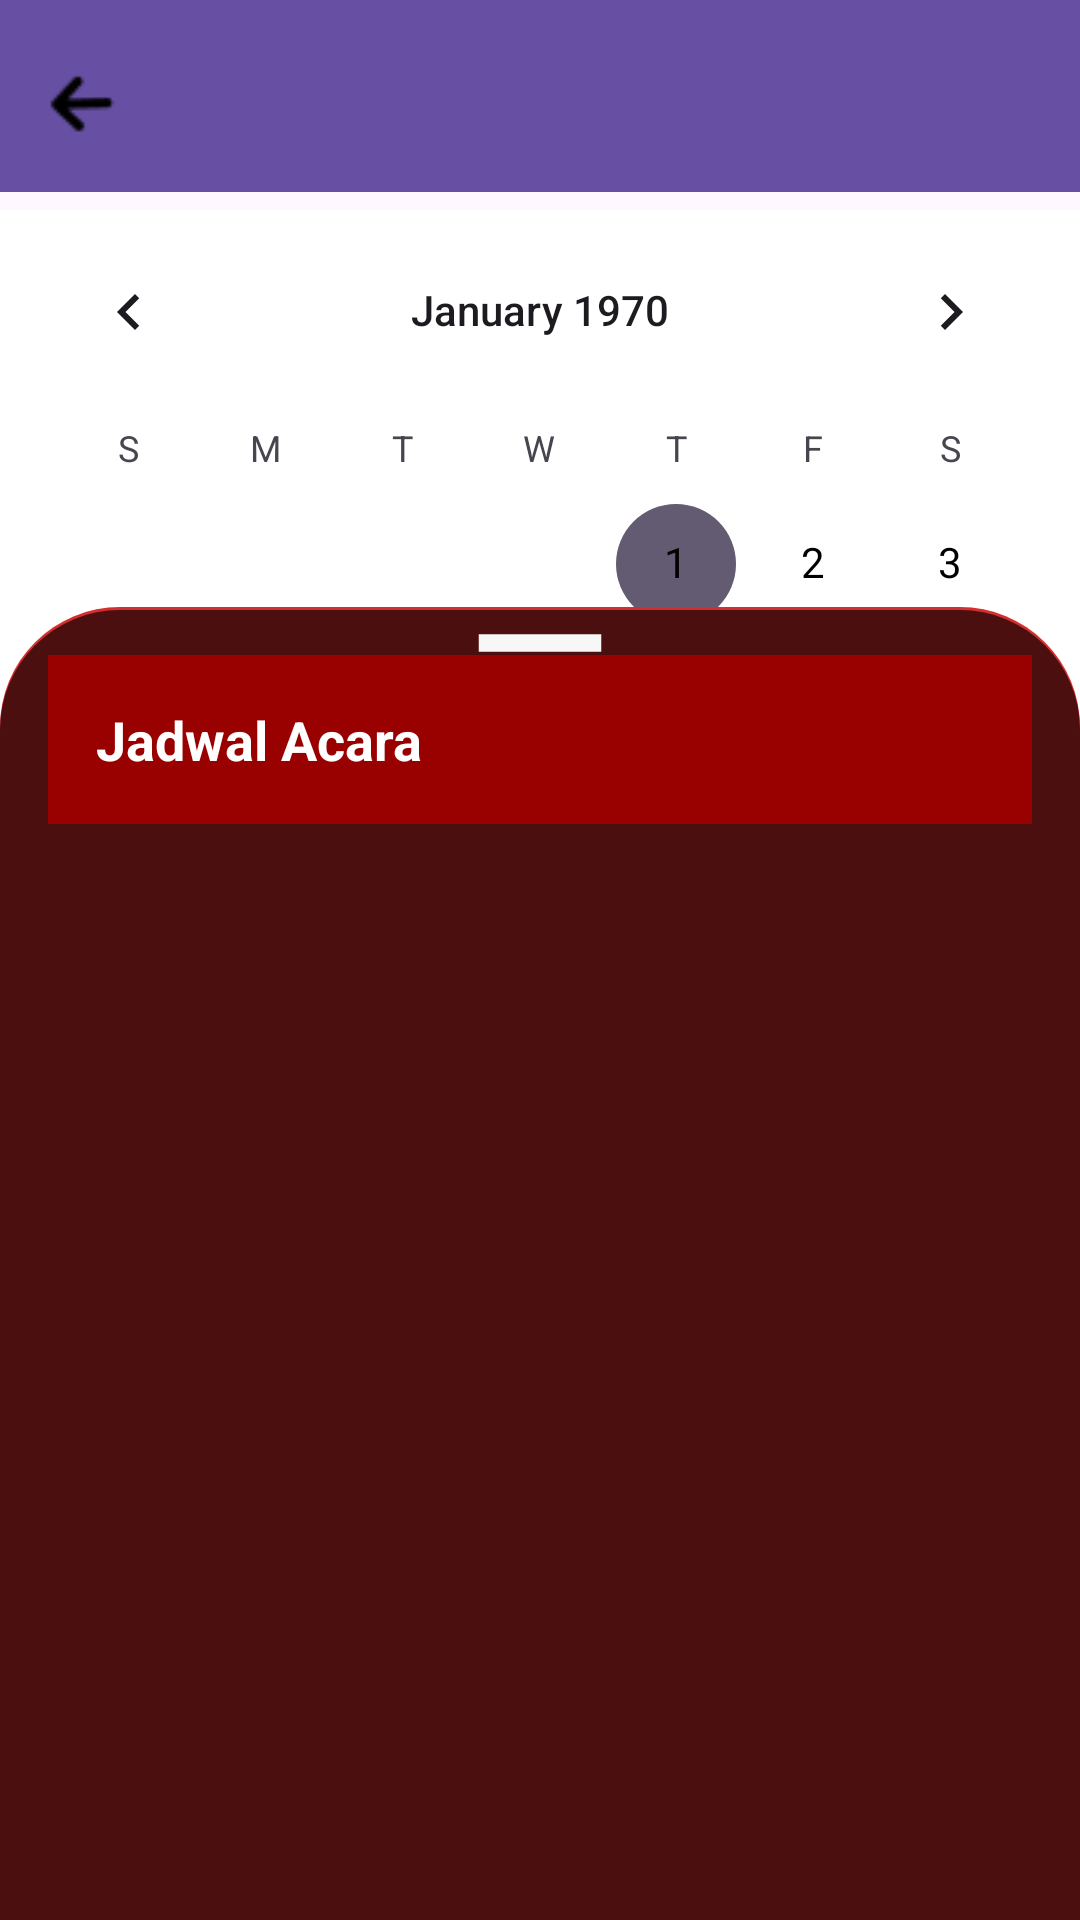

Android layout source for this screen:
<!-- AndroidManifest.xml: application theme Theme.RANTS -->
<!-- res/layout/activity_jadwal.xml -->
<androidx.coordinatorlayout.widget.CoordinatorLayout
    xmlns:android="http://schemas.android.com/apk/res/android"
    xmlns:app="http://schemas.android.com/apk/res-auto"
    xmlns:tools="http://schemas.android.com/tools"
    android:layout_width="match_parent"
    android:layout_height="match_parent"
    tools:context=".BerandaActivity">

    
    <com.google.android.material.appbar.AppBarLayout
        android:layout_width="match_parent"
        android:layout_height="wrap_content"
        android:theme="@style/ThemeOverlay.MaterialComponents.Dark.ActionBar">

        
        <androidx.appcompat.widget.Toolbar
            android:id="@+id/toolbar"
            android:layout_width="match_parent"
            android:layout_height="?attr/actionBarSize"
            android:background="?attr/colorPrimary"
            android:title="Halaman Beranda"
            android:titleTextColor="@android:color/white"
            app:navigationIcon="@drawable/fotojadwal" />

    </com.google.android.material.appbar.AppBarLayout>

    
    <CalendarView
        android:id="@+id/calendarView"
        android:layout_width="match_parent"
        android:layout_height="wrap_content"
        android:background="#FFFFFF"
        android:layout_marginTop="70dp"
        android:dateTextAppearance="@style/CalendarDateText" />

    <FrameLayout
        android:id="@+id/sheet"
        android:layout_width="match_parent"
        android:layout_height="600dp"
        app:layout_behavior="com.google.android.material.bottomsheet.BottomSheetBehavior"
        android:background="@drawable/rounded2">

        
        <ImageView
            android:layout_width="70dp"
            android:layout_height="wrap_content"
            android:layout_gravity="center|top"
            android:scaleType="centerCrop"
            android:src="@drawable/ic_baseline_remove_25" />

        
        <LinearLayout
            android:layout_width="match_parent"
            android:layout_height="match_parent"
            android:orientation="vertical"
            android:padding="16dp">

            <TextView
                android:id="@+id/jadwalHeader"
                android:layout_width="match_parent"
                android:layout_height="wrap_content"
                android:padding="16dp"
                android:background="#990000"
                android:text="Jadwal Acara"
                android:textSize="18sp"
                android:textStyle="bold"
                android:textColor="#FFFFFF" />

            
            <androidx.recyclerview.widget.RecyclerView
                android:id="@+id/eventRecyclerView"
                android:layout_width="match_parent"
                android:layout_height="0dp"
                android:layout_weight="1"
                android:scrollbars="vertical" />
        </LinearLayout>

    </FrameLayout>

</androidx.coordinatorlayout.widget.CoordinatorLayout>
<!-- resources referenced by this layout -->
<resources>
  <!-- drawable fotojadwal: png bitmap (drawable, 536 bytes) -->
  <!-- drawable ic_baseline_remove_25 (drawable) -->
  <vector xmlns:android="http://schemas.android.com/apk/res/android" android:height="24dp" android:tint="#F8F7F7" android:viewportHeight="24" android:viewportWidth="24" android:width="24dp">
  
      <path android:fillColor="@android:color/black" android:pathData="M19,13H5v-2h14v2z"/>
  
  </vector>
  <!-- drawable rounded2 (drawable) -->
  <?xml version="1.0" encoding="utf-8"?>
  <layer-list xmlns:android="http://schemas.android.com/apk/res/android">
      
      <item>
          <shape>
              <solid android:color="#D32F2F" />
              <corners
                  android:topLeftRadius="40dp"
                  android:topRightRadius="40dp" />
              <size android:height="1dp" />
          </shape>
      </item>
  
      
      <item android:top="1dp">
          <shape>
              <solid android:color="@color/marron" />
              <corners
                  android:topLeftRadius="40dp"
                  android:topRightRadius="40dp" />
          </shape>
      </item>
  </layer-list>
  <style name="CalendarDateText">
          <item name="android:textSize">14sp</item> 
          <item name="android:textColor">@color/black</item> 
          <item name="android:fontFamily">@font/poppins</item> 
          <item name="android:textStyle">bold</item> 
      </style>
  <style name="Theme.RANTS" parent="Base.Theme.RANTS" />
  <color name="marron">#4B0F0F</color>
  <color name="black">#FF000000</color>
  <style name="Base.Theme.RANTS" parent="Theme.Material3.DayNight.NoActionBar">
          
          
      </style>
</resources>
